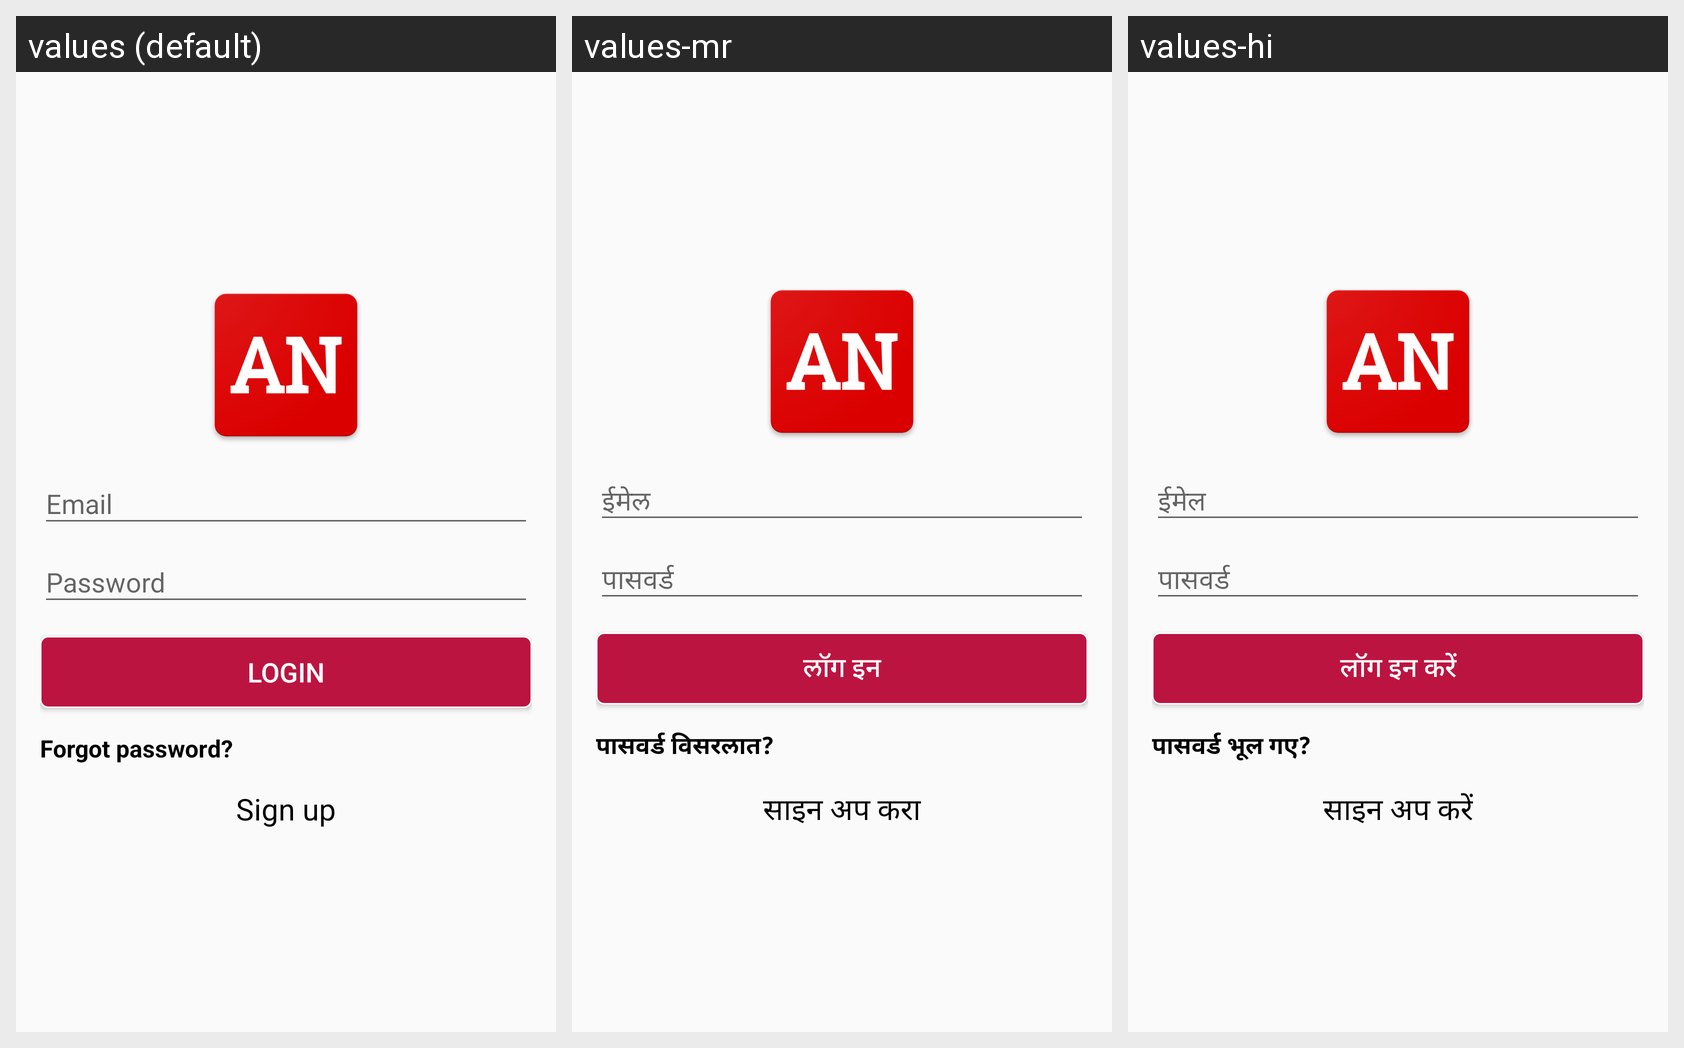

This grid shows one Android layout under several languages. Give, for every string resource on the screen, its name, the default text and each shown locale's text.
Android screen res/layout/activity_login.xml rendered under 3 locales, left to right: values (default), values-mr, values-hi. Device: Nexus 5 (rendered at 1080×1920; each locale shown at half size, 540×960, under a caption strip naming it); theme AppTheme.
Strings drawn on this screen, with the default value and each locale's value (text and hints the layout hard-codes, and strings that could not be matched under every locale, appear in the picture but are not listed):

prompt_username
  values: Email
  values-mr: ईमेल
  values-hi: ईमेल

prompt_password
  values: Password
  values-mr: पासवर्ड
  values-hi: पासवर्ड

action_login_in
  values: Login
  values-mr: लॉग इन
  values-hi: लॉग इन करें

forgot_password
  values: Forgot password?
  values-mr: पासवर्ड विसरलात?
  values-hi: पासवर्ड भूल गए?

sign_up_text
  values: Sign up
  values-mr: साइन अप करा
  values-hi: साइन अप करें
